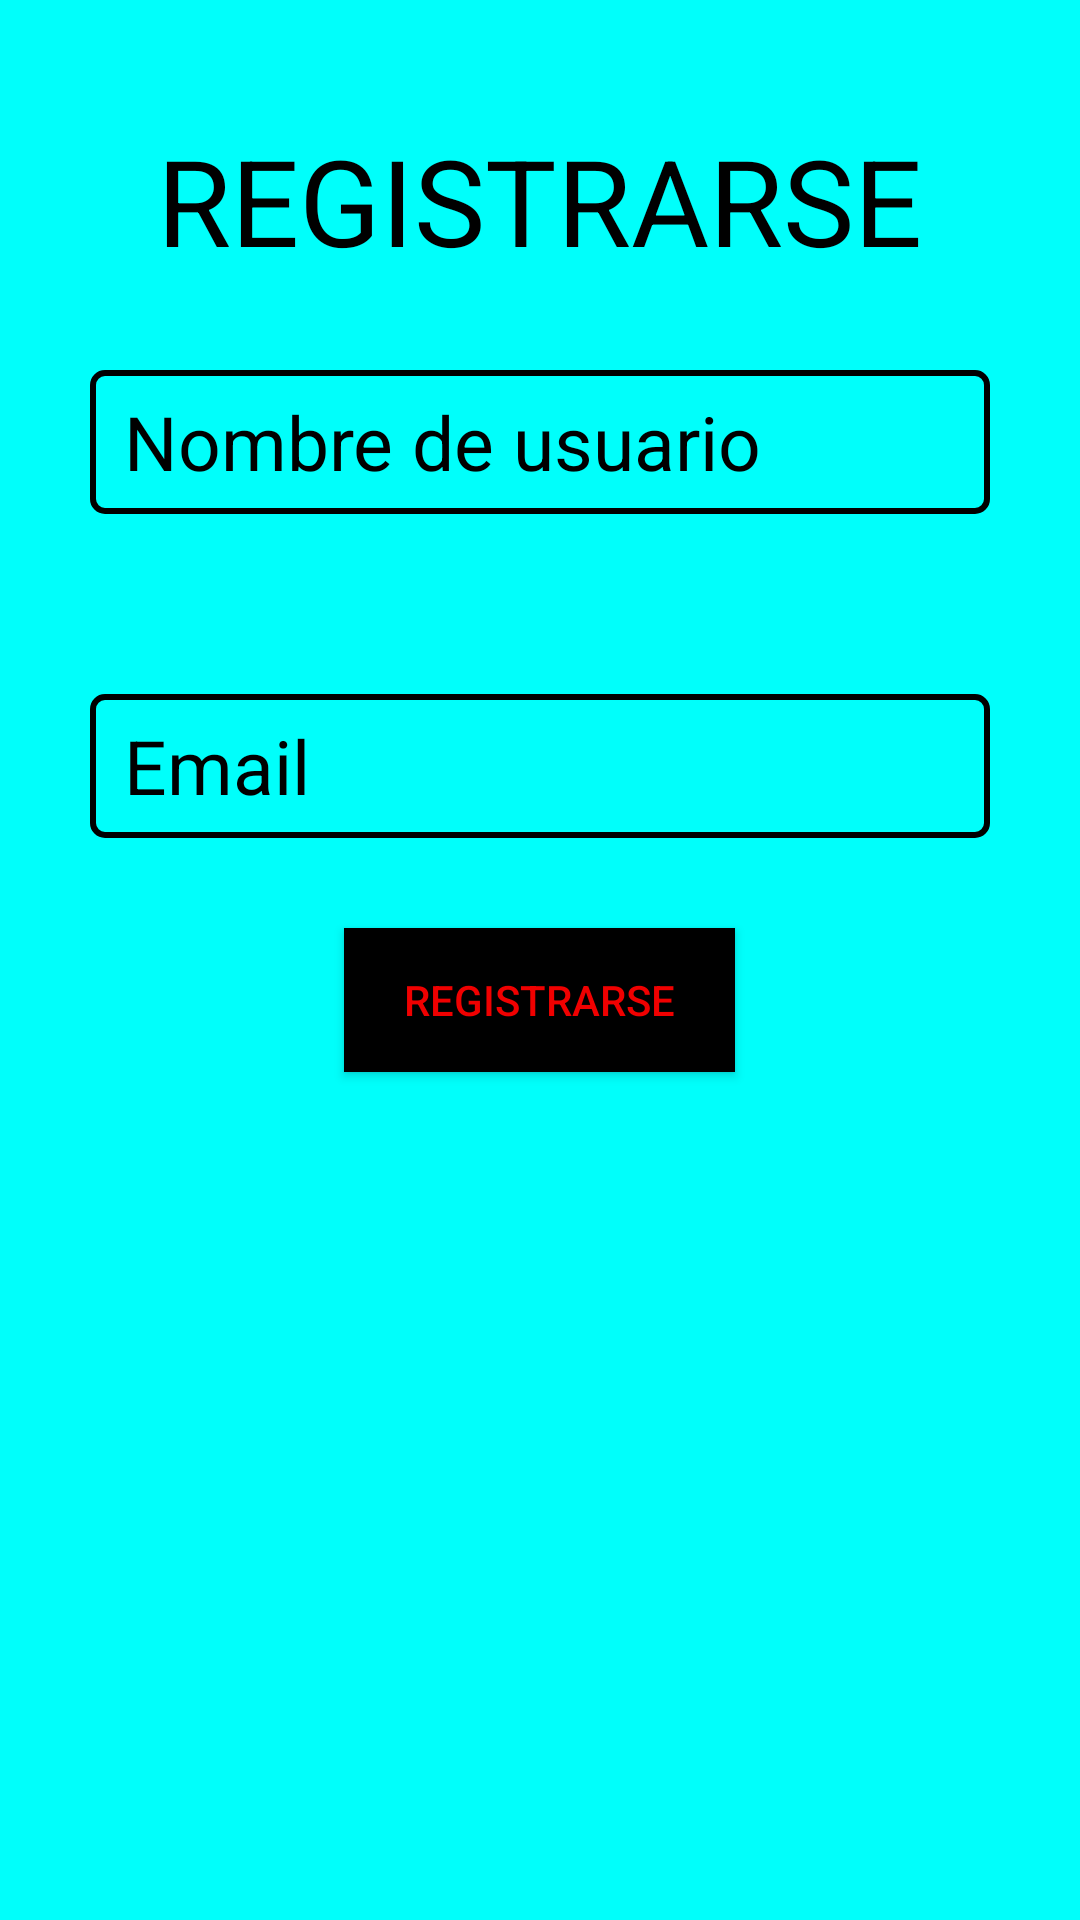

Android layout source for this screen:
<!-- AndroidManifest.xml: application theme Theme.FOOFMAPS -->
<!-- res/layout/activity_prueba.xml -->
<?xml version="1.0" encoding="utf-8"?>
<LinearLayout xmlns:android="http://schemas.android.com/apk/res/android"
    xmlns:app="http://schemas.android.com/apk/res-auto"
    xmlns:tools="http://schemas.android.com/tools"
    android:layout_width="match_parent"
    android:layout_height="match_parent"
    tools:context=".registro"
    android:orientation="vertical"
    android:background="#00FFFB"
    style="@style/Theme.AppCompat.NoActionBar">

    <TextView
        android:layout_width="wrap_content"
        android:layout_height="wrap_content"
        android:text="REGISTRARSE"
        android:layout_gravity="center"
        android:textColor="@color/black"
        android:textSize="40sp"
        android:layout_marginTop="40dp"
        >
    </TextView>

    <EditText
        android:id="@+id/ed_user"
        android:drawableStart="@drawable/baseline_person_24"
        android:layout_width="match_parent"
        android:layout_height="wrap_content"
        android:layout_gravity="center"
        android:layout_margin="30dp"
        android:layout_marginTop="30dp"
        android:paddingStart="5sp"
        android:background="@drawable/bordeform"
        android:hint=" Nombre de usuario"
        android:minHeight="48dp"
        android:textColor="@color/black"
        android:textColorHint="@color/black"
        android:textSize="25sp"
        android:inputType="text" >
    </EditText>
    <EditText
        android:id="@+id/ed_email"
        android:drawableStart="@drawable/baseline_email_24"
        android:layout_width="match_parent"
        android:layout_height="wrap_content"
        android:layout_gravity="center"
        android:layout_margin="30dp"
        android:layout_marginTop="30dp"
        android:paddingStart="5sp"
        android:background="@drawable/bordeform"
        android:hint=" Email"
        android:minHeight="48dp"
        android:textColor="@color/black"
        android:textColorHint="@color/black"
        android:textSize="25sp"
        android:inputType="textEmailAddress">
    </EditText>
    <Button
        android:id="@+id/btn_registrar_prueba"
        android:layout_width="wrap_content"
        android:layout_height="wrap_content"
        android:paddingHorizontal="20dp"
        android:layout_gravity="center"
        android:text="Registrarse"
        android:textColor="#f00000"
        android:background="@color/black">
    </Button>
</LinearLayout>
<!-- resources referenced by this layout -->
<resources>
  <color name="black">#000000</color>
  <!-- drawable bordeform (drawable) -->
  <shape xmlns:android="http://schemas.android.com/apk/res/android"
      android:shape="rectangle">
      <stroke
          android:width="2dp"
          android:color="@color/border_color" />
      <corners
          android:radius="4dp" />
  
  </shape>
  <style name="Theme.FOOFMAPS" parent="Base.Theme.FOOFMAPS" />
  <color name="border_color">#000000</color>
  <style name="Base.Theme.FOOFMAPS" parent="Theme.AppCompat.Light.NoActionBar">
          
      </style>
</resources>
